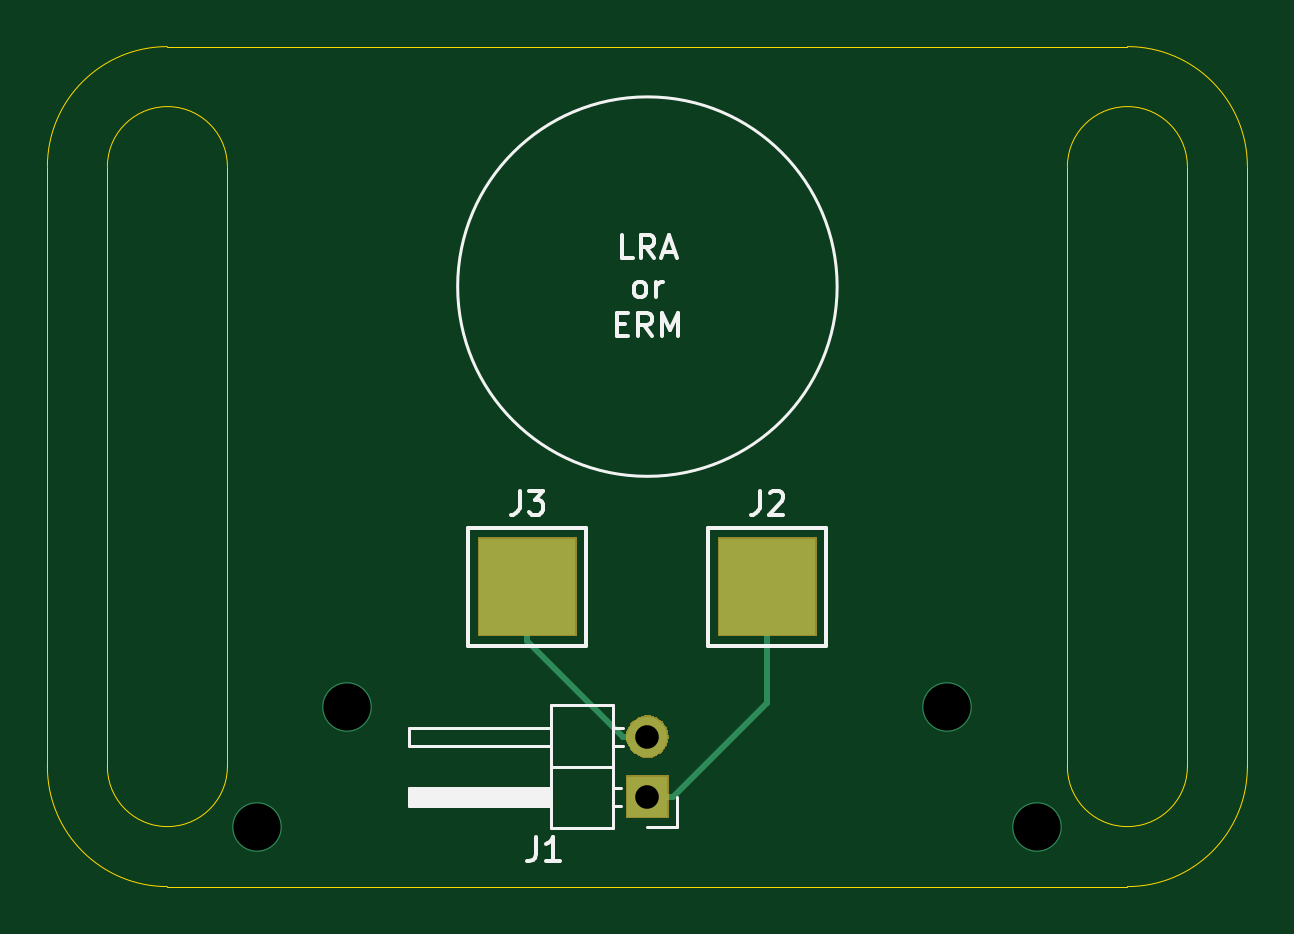
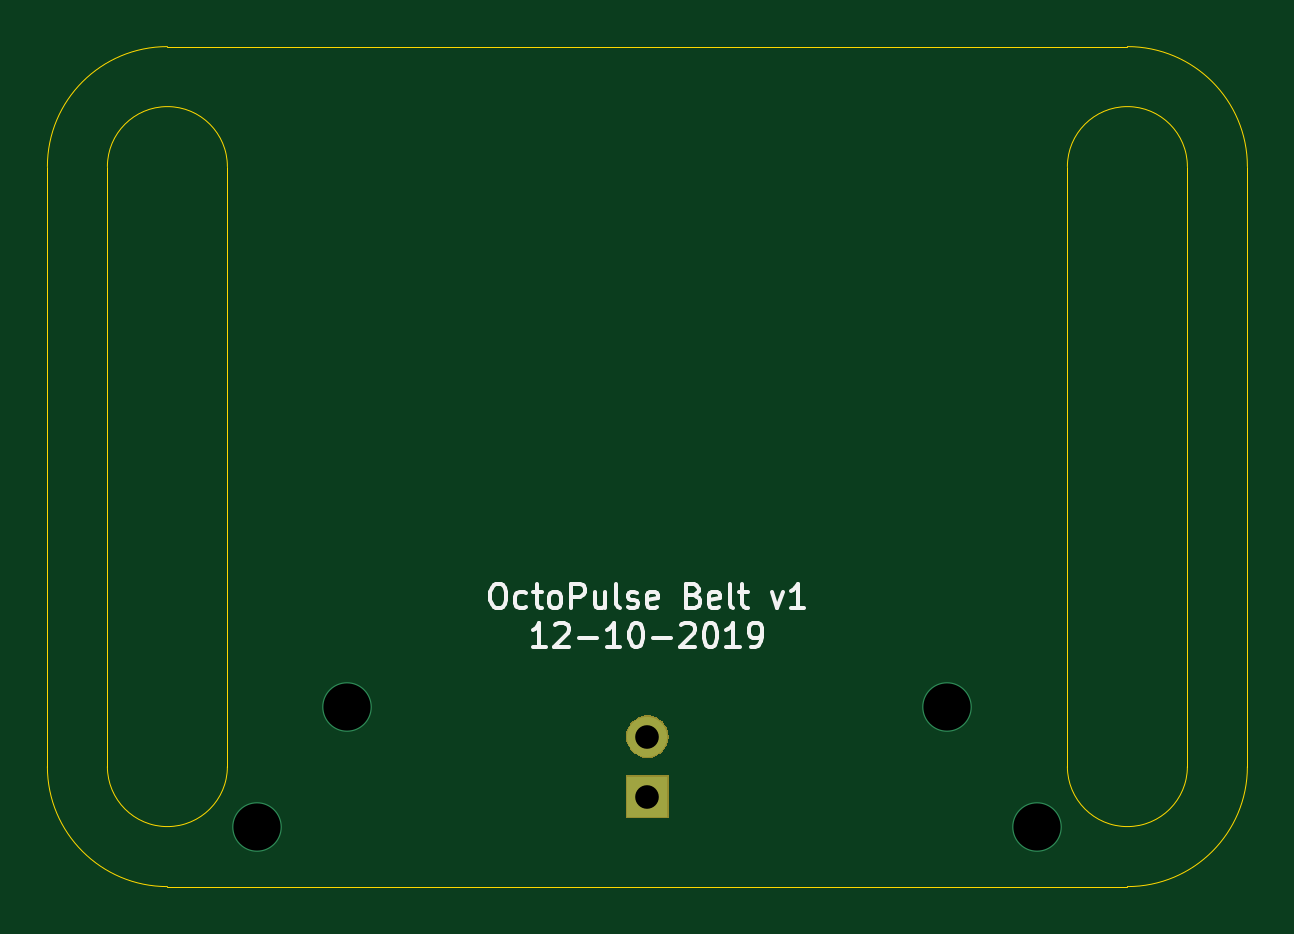
Circuit board: 10 layer files. Board 50.8 x 35.6 mm.
- bottom_copper: haptic-belt-B_Cu.gbl (737 bytes)
- bottom_mask: haptic-belt-B_Mask.gbs (1902 bytes)
- paste: haptic-belt-B_Paste.gbp (493 bytes)
- bottom_silk: haptic-belt-B_SilkS.gbo (7268 bytes)
- outline: haptic-belt-Edge_Cuts.gm1 (1472 bytes)
- top_copper: haptic-belt-F_Cu.gtl (1144 bytes)
- top_mask: haptic-belt-F_Mask.gts (2232 bytes)
- paste: haptic-belt-F_Paste.gtp (576 bytes)
- top_silk: haptic-belt-F_SilkS.gto (5146 bytes)
- drill: haptic-belt.drl (139 bytes)

=== bottom_copper: haptic-belt-B_Cu.gbl ===
G04 #@! TF.GenerationSoftware,KiCad,Pcbnew,(5.1.4)-1*
G04 #@! TF.CreationDate,2019-10-12T23:56:11-04:00*
G04 #@! TF.ProjectId,haptic-belt,68617074-6963-42d6-9265-6c742e6b6963,rev?*
G04 #@! TF.SameCoordinates,Original*
G04 #@! TF.FileFunction,Copper,L2,Bot*
G04 #@! TF.FilePolarity,Positive*
%FSLAX46Y46*%
G04 Gerber Fmt 4.6, Leading zero omitted, Abs format (unit mm)*
G04 Created by KiCad (PCBNEW (5.1.4)-1) date 2019-10-12 23:56:11*
%MOMM*%
%LPD*%
G04 APERTURE LIST*
%ADD10R,1.700000X1.700000*%
%ADD11O,1.700000X1.700000*%
%ADD12C,2.100000*%
G04 APERTURE END LIST*
D10*
X127000000Y-90170000D03*
D11*
X127000000Y-87630000D03*
D12*
X110490000Y-91440000D03*
X114300000Y-86360000D03*
X139700000Y-86360000D03*
X143510000Y-91440000D03*
M02*

=== bottom_mask: haptic-belt-B_Mask.gbs ===
G04 #@! TF.GenerationSoftware,KiCad,Pcbnew,(5.1.4)-1*
G04 #@! TF.CreationDate,2019-10-12T23:56:11-04:00*
G04 #@! TF.ProjectId,haptic-belt,68617074-6963-42d6-9265-6c742e6b6963,rev?*
G04 #@! TF.SameCoordinates,Original*
G04 #@! TF.FileFunction,Soldermask,Bot*
G04 #@! TF.FilePolarity,Negative*
%FSLAX46Y46*%
G04 Gerber Fmt 4.6, Leading zero omitted, Abs format (unit mm)*
G04 Created by KiCad (PCBNEW (5.1.4)-1) date 2019-10-12 23:56:11*
%MOMM*%
%LPD*%
G04 APERTURE LIST*
%ADD10C,0.100000*%
G04 APERTURE END LIST*
D10*
G36*
X127901000Y-91071000D02*
G01*
X126099000Y-91071000D01*
X126099000Y-89269000D01*
X127901000Y-89269000D01*
X127901000Y-91071000D01*
X127901000Y-91071000D01*
G37*
G36*
X127110442Y-86735518D02*
G01*
X127176627Y-86742037D01*
X127346466Y-86793557D01*
X127502991Y-86877222D01*
X127538729Y-86906552D01*
X127640186Y-86989814D01*
X127723448Y-87091271D01*
X127752778Y-87127009D01*
X127836443Y-87283534D01*
X127887963Y-87453373D01*
X127905359Y-87630000D01*
X127887963Y-87806627D01*
X127836443Y-87976466D01*
X127752778Y-88132991D01*
X127723448Y-88168729D01*
X127640186Y-88270186D01*
X127538729Y-88353448D01*
X127502991Y-88382778D01*
X127346466Y-88466443D01*
X127176627Y-88517963D01*
X127110442Y-88524482D01*
X127044260Y-88531000D01*
X126955740Y-88531000D01*
X126889558Y-88524482D01*
X126823373Y-88517963D01*
X126653534Y-88466443D01*
X126497009Y-88382778D01*
X126461271Y-88353448D01*
X126359814Y-88270186D01*
X126276552Y-88168729D01*
X126247222Y-88132991D01*
X126163557Y-87976466D01*
X126112037Y-87806627D01*
X126094641Y-87630000D01*
X126112037Y-87453373D01*
X126163557Y-87283534D01*
X126247222Y-87127009D01*
X126276552Y-87091271D01*
X126359814Y-86989814D01*
X126461271Y-86906552D01*
X126497009Y-86877222D01*
X126653534Y-86793557D01*
X126823373Y-86742037D01*
X126889558Y-86735518D01*
X126955740Y-86729000D01*
X127044260Y-86729000D01*
X127110442Y-86735518D01*
X127110442Y-86735518D01*
G37*
M02*

=== paste: haptic-belt-B_Paste.gbp ===
G04 #@! TF.GenerationSoftware,KiCad,Pcbnew,(5.1.4)-1*
G04 #@! TF.CreationDate,2019-10-12T23:56:11-04:00*
G04 #@! TF.ProjectId,haptic-belt,68617074-6963-42d6-9265-6c742e6b6963,rev?*
G04 #@! TF.SameCoordinates,Original*
G04 #@! TF.FileFunction,Paste,Bot*
G04 #@! TF.FilePolarity,Positive*
%FSLAX46Y46*%
G04 Gerber Fmt 4.6, Leading zero omitted, Abs format (unit mm)*
G04 Created by KiCad (PCBNEW (5.1.4)-1) date 2019-10-12 23:56:11*
%MOMM*%
%LPD*%
G04 APERTURE LIST*
G04 APERTURE END LIST*
M02*

=== bottom_silk: haptic-belt-B_SilkS.gbo (7268 bytes, source omitted) ===
=== outline: haptic-belt-Edge_Cuts.gm1 ===
G04 #@! TF.GenerationSoftware,KiCad,Pcbnew,(5.1.4)-1*
G04 #@! TF.CreationDate,2019-10-12T23:56:11-04:00*
G04 #@! TF.ProjectId,haptic-belt,68617074-6963-42d6-9265-6c742e6b6963,rev?*
G04 #@! TF.SameCoordinates,Original*
G04 #@! TF.FileFunction,Profile,NP*
%FSLAX46Y46*%
G04 Gerber Fmt 4.6, Leading zero omitted, Abs format (unit mm)*
G04 Created by KiCad (PCBNEW (5.1.4)-1) date 2019-10-12 23:56:11*
%MOMM*%
%LPD*%
G04 APERTURE LIST*
%ADD10C,0.050000*%
G04 APERTURE END LIST*
D10*
X144780000Y-63500000D02*
X144780000Y-88900000D01*
X144780000Y-63500000D02*
G75*
G02X149860000Y-63500000I2540000J0D01*
G01*
X149860000Y-63500000D02*
X149860000Y-88900000D01*
X149860000Y-88900000D02*
G75*
G02X144780000Y-88900000I-2540000J0D01*
G01*
X109220000Y-63500000D02*
X109220000Y-88900000D01*
X104140000Y-63500000D02*
X104140000Y-88900000D01*
X104140000Y-63500000D02*
G75*
G02X109220000Y-63500000I2540000J0D01*
G01*
X109220000Y-88900000D02*
G75*
G02X104140000Y-88900000I-2540000J0D01*
G01*
X106680000Y-93980000D02*
G75*
G02X101600000Y-88900000I0J5080000D01*
G01*
X152400000Y-88900000D02*
G75*
G02X147320000Y-93980000I-5080000J0D01*
G01*
X147320000Y-58420000D02*
G75*
G02X152400000Y-63500000I0J-5080000D01*
G01*
X101600000Y-63500000D02*
G75*
G02X106680000Y-58420000I5080000J0D01*
G01*
X101600000Y-88900000D02*
X101600000Y-63500000D01*
X147320000Y-93980000D02*
X106680000Y-93980000D01*
X152400000Y-63500000D02*
X152400000Y-88900000D01*
X106680000Y-58420000D02*
X147320000Y-58420000D01*
M02*

=== top_copper: haptic-belt-F_Cu.gtl ===
G04 #@! TF.GenerationSoftware,KiCad,Pcbnew,(5.1.4)-1*
G04 #@! TF.CreationDate,2019-10-12T23:56:11-04:00*
G04 #@! TF.ProjectId,haptic-belt,68617074-6963-42d6-9265-6c742e6b6963,rev?*
G04 #@! TF.SameCoordinates,Original*
G04 #@! TF.FileFunction,Copper,L1,Top*
G04 #@! TF.FilePolarity,Positive*
%FSLAX46Y46*%
G04 Gerber Fmt 4.6, Leading zero omitted, Abs format (unit mm)*
G04 Created by KiCad (PCBNEW (5.1.4)-1) date 2019-10-12 23:56:11*
%MOMM*%
%LPD*%
G04 APERTURE LIST*
%ADD10R,1.700000X1.700000*%
%ADD11O,1.700000X1.700000*%
%ADD12R,4.064000X4.064000*%
%ADD13C,2.100000*%
%ADD14C,0.250000*%
G04 APERTURE END LIST*
D10*
X127000000Y-90170000D03*
D11*
X127000000Y-87630000D03*
D12*
X132080000Y-81280000D03*
X121920000Y-81280000D03*
D13*
X110490000Y-91440000D03*
X114300000Y-86360000D03*
X139700000Y-86360000D03*
X143510000Y-91440000D03*
D14*
X128100000Y-90170000D02*
X127000000Y-90170000D01*
X132080000Y-86190000D02*
X128100000Y-90170000D01*
X132080000Y-81280000D02*
X132080000Y-86190000D01*
X125988000Y-87630000D02*
X127000000Y-87630000D01*
X121920000Y-83562000D02*
X125988000Y-87630000D01*
X121920000Y-81280000D02*
X121920000Y-83562000D01*
M02*

=== top_mask: haptic-belt-F_Mask.gts ===
G04 #@! TF.GenerationSoftware,KiCad,Pcbnew,(5.1.4)-1*
G04 #@! TF.CreationDate,2019-10-12T23:56:11-04:00*
G04 #@! TF.ProjectId,haptic-belt,68617074-6963-42d6-9265-6c742e6b6963,rev?*
G04 #@! TF.SameCoordinates,Original*
G04 #@! TF.FileFunction,Soldermask,Top*
G04 #@! TF.FilePolarity,Negative*
%FSLAX46Y46*%
G04 Gerber Fmt 4.6, Leading zero omitted, Abs format (unit mm)*
G04 Created by KiCad (PCBNEW (5.1.4)-1) date 2019-10-12 23:56:11*
%MOMM*%
%LPD*%
G04 APERTURE LIST*
%ADD10C,0.100000*%
G04 APERTURE END LIST*
D10*
G36*
X127901000Y-91071000D02*
G01*
X126099000Y-91071000D01*
X126099000Y-89269000D01*
X127901000Y-89269000D01*
X127901000Y-91071000D01*
X127901000Y-91071000D01*
G37*
G36*
X127110442Y-86735518D02*
G01*
X127176627Y-86742037D01*
X127346466Y-86793557D01*
X127502991Y-86877222D01*
X127538729Y-86906552D01*
X127640186Y-86989814D01*
X127723448Y-87091271D01*
X127752778Y-87127009D01*
X127836443Y-87283534D01*
X127887963Y-87453373D01*
X127905359Y-87630000D01*
X127887963Y-87806627D01*
X127836443Y-87976466D01*
X127752778Y-88132991D01*
X127723448Y-88168729D01*
X127640186Y-88270186D01*
X127538729Y-88353448D01*
X127502991Y-88382778D01*
X127346466Y-88466443D01*
X127176627Y-88517963D01*
X127110442Y-88524482D01*
X127044260Y-88531000D01*
X126955740Y-88531000D01*
X126889558Y-88524482D01*
X126823373Y-88517963D01*
X126653534Y-88466443D01*
X126497009Y-88382778D01*
X126461271Y-88353448D01*
X126359814Y-88270186D01*
X126276552Y-88168729D01*
X126247222Y-88132991D01*
X126163557Y-87976466D01*
X126112037Y-87806627D01*
X126094641Y-87630000D01*
X126112037Y-87453373D01*
X126163557Y-87283534D01*
X126247222Y-87127009D01*
X126276552Y-87091271D01*
X126359814Y-86989814D01*
X126461271Y-86906552D01*
X126497009Y-86877222D01*
X126653534Y-86793557D01*
X126823373Y-86742037D01*
X126889558Y-86735518D01*
X126955740Y-86729000D01*
X127044260Y-86729000D01*
X127110442Y-86735518D01*
X127110442Y-86735518D01*
G37*
G36*
X134163000Y-83363000D02*
G01*
X129997000Y-83363000D01*
X129997000Y-79197000D01*
X134163000Y-79197000D01*
X134163000Y-83363000D01*
X134163000Y-83363000D01*
G37*
G36*
X124003000Y-83363000D02*
G01*
X119837000Y-83363000D01*
X119837000Y-79197000D01*
X124003000Y-79197000D01*
X124003000Y-83363000D01*
X124003000Y-83363000D01*
G37*
M02*

=== paste: haptic-belt-F_Paste.gtp ===
G04 #@! TF.GenerationSoftware,KiCad,Pcbnew,(5.1.4)-1*
G04 #@! TF.CreationDate,2019-10-12T23:56:11-04:00*
G04 #@! TF.ProjectId,haptic-belt,68617074-6963-42d6-9265-6c742e6b6963,rev?*
G04 #@! TF.SameCoordinates,Original*
G04 #@! TF.FileFunction,Paste,Top*
G04 #@! TF.FilePolarity,Positive*
%FSLAX46Y46*%
G04 Gerber Fmt 4.6, Leading zero omitted, Abs format (unit mm)*
G04 Created by KiCad (PCBNEW (5.1.4)-1) date 2019-10-12 23:56:11*
%MOMM*%
%LPD*%
G04 APERTURE LIST*
%ADD10R,4.064000X4.064000*%
G04 APERTURE END LIST*
D10*
X132080000Y-81280000D03*
X121920000Y-81280000D03*
M02*

=== top_silk: haptic-belt-F_SilkS.gto ===
G04 #@! TF.GenerationSoftware,KiCad,Pcbnew,(5.1.4)-1*
G04 #@! TF.CreationDate,2019-10-12T23:56:11-04:00*
G04 #@! TF.ProjectId,haptic-belt,68617074-6963-42d6-9265-6c742e6b6963,rev?*
G04 #@! TF.SameCoordinates,Original*
G04 #@! TF.FileFunction,Legend,Top*
G04 #@! TF.FilePolarity,Positive*
%FSLAX46Y46*%
G04 Gerber Fmt 4.6, Leading zero omitted, Abs format (unit mm)*
G04 Created by KiCad (PCBNEW (5.1.4)-1) date 2019-10-12 23:56:11*
%MOMM*%
%LPD*%
G04 APERTURE LIST*
%ADD10C,0.150000*%
%ADD11C,0.120000*%
G04 APERTURE END LIST*
D10*
X126380952Y-67382380D02*
X125904761Y-67382380D01*
X125904761Y-66382380D01*
X127285714Y-67382380D02*
X126952380Y-66906190D01*
X126714285Y-67382380D02*
X126714285Y-66382380D01*
X127095238Y-66382380D01*
X127190476Y-66430000D01*
X127238095Y-66477619D01*
X127285714Y-66572857D01*
X127285714Y-66715714D01*
X127238095Y-66810952D01*
X127190476Y-66858571D01*
X127095238Y-66906190D01*
X126714285Y-66906190D01*
X127666666Y-67096666D02*
X128142857Y-67096666D01*
X127571428Y-67382380D02*
X127904761Y-66382380D01*
X128238095Y-67382380D01*
X126619047Y-69032380D02*
X126523809Y-68984761D01*
X126476190Y-68937142D01*
X126428571Y-68841904D01*
X126428571Y-68556190D01*
X126476190Y-68460952D01*
X126523809Y-68413333D01*
X126619047Y-68365714D01*
X126761904Y-68365714D01*
X126857142Y-68413333D01*
X126904761Y-68460952D01*
X126952380Y-68556190D01*
X126952380Y-68841904D01*
X126904761Y-68937142D01*
X126857142Y-68984761D01*
X126761904Y-69032380D01*
X126619047Y-69032380D01*
X127380952Y-69032380D02*
X127380952Y-68365714D01*
X127380952Y-68556190D02*
X127428571Y-68460952D01*
X127476190Y-68413333D01*
X127571428Y-68365714D01*
X127666666Y-68365714D01*
X125714285Y-70158571D02*
X126047619Y-70158571D01*
X126190476Y-70682380D02*
X125714285Y-70682380D01*
X125714285Y-69682380D01*
X126190476Y-69682380D01*
X127190476Y-70682380D02*
X126857142Y-70206190D01*
X126619047Y-70682380D02*
X126619047Y-69682380D01*
X127000000Y-69682380D01*
X127095238Y-69730000D01*
X127142857Y-69777619D01*
X127190476Y-69872857D01*
X127190476Y-70015714D01*
X127142857Y-70110952D01*
X127095238Y-70158571D01*
X127000000Y-70206190D01*
X126619047Y-70206190D01*
X127619047Y-70682380D02*
X127619047Y-69682380D01*
X127952380Y-70396666D01*
X128285714Y-69682380D01*
X128285714Y-70682380D01*
D11*
X135032185Y-68580000D02*
G75*
G03X135032185Y-68580000I-8032185J0D01*
G01*
X125560000Y-91500000D02*
X125560000Y-86300000D01*
X125560000Y-86300000D02*
X122900000Y-86300000D01*
X122900000Y-86300000D02*
X122900000Y-91500000D01*
X122900000Y-91500000D02*
X125560000Y-91500000D01*
X122900000Y-90550000D02*
X116900000Y-90550000D01*
X116900000Y-90550000D02*
X116900000Y-89790000D01*
X116900000Y-89790000D02*
X122900000Y-89790000D01*
X122900000Y-90490000D02*
X116900000Y-90490000D01*
X122900000Y-90370000D02*
X116900000Y-90370000D01*
X122900000Y-90250000D02*
X116900000Y-90250000D01*
X122900000Y-90130000D02*
X116900000Y-90130000D01*
X122900000Y-90010000D02*
X116900000Y-90010000D01*
X122900000Y-89890000D02*
X116900000Y-89890000D01*
X125890000Y-90550000D02*
X125560000Y-90550000D01*
X125890000Y-89790000D02*
X125560000Y-89790000D01*
X125560000Y-88900000D02*
X122900000Y-88900000D01*
X122900000Y-88010000D02*
X116900000Y-88010000D01*
X116900000Y-88010000D02*
X116900000Y-87250000D01*
X116900000Y-87250000D02*
X122900000Y-87250000D01*
X125957071Y-88010000D02*
X125560000Y-88010000D01*
X125957071Y-87250000D02*
X125560000Y-87250000D01*
X128270000Y-90170000D02*
X128270000Y-91440000D01*
X128270000Y-91440000D02*
X127000000Y-91440000D01*
D10*
X129580640Y-78780640D02*
X134579360Y-78780640D01*
X134579360Y-78780640D02*
X134579360Y-83779360D01*
X134579360Y-83779360D02*
X129580640Y-83779360D01*
X129580640Y-83779360D02*
X129580640Y-78780640D01*
X119420640Y-83779360D02*
X119420640Y-78780640D01*
X124419360Y-83779360D02*
X119420640Y-83779360D01*
X124419360Y-78780640D02*
X124419360Y-83779360D01*
X119420640Y-78780640D02*
X124419360Y-78780640D01*
X122281666Y-91892380D02*
X122281666Y-92606666D01*
X122234047Y-92749523D01*
X122138809Y-92844761D01*
X121995952Y-92892380D01*
X121900714Y-92892380D01*
X123281666Y-92892380D02*
X122710238Y-92892380D01*
X122995952Y-92892380D02*
X122995952Y-91892380D01*
X122900714Y-92035238D01*
X122805476Y-92130476D01*
X122710238Y-92178095D01*
X131746666Y-77232260D02*
X131746666Y-77946546D01*
X131699047Y-78089403D01*
X131603809Y-78184641D01*
X131460952Y-78232260D01*
X131365714Y-78232260D01*
X132175238Y-77327499D02*
X132222857Y-77279880D01*
X132318095Y-77232260D01*
X132556190Y-77232260D01*
X132651428Y-77279880D01*
X132699047Y-77327499D01*
X132746666Y-77422737D01*
X132746666Y-77517975D01*
X132699047Y-77660832D01*
X132127619Y-78232260D01*
X132746666Y-78232260D01*
X121586666Y-77232260D02*
X121586666Y-77946546D01*
X121539047Y-78089403D01*
X121443809Y-78184641D01*
X121300952Y-78232260D01*
X121205714Y-78232260D01*
X121967619Y-77232260D02*
X122586666Y-77232260D01*
X122253333Y-77613213D01*
X122396190Y-77613213D01*
X122491428Y-77660832D01*
X122539047Y-77708451D01*
X122586666Y-77803689D01*
X122586666Y-78041784D01*
X122539047Y-78137022D01*
X122491428Y-78184641D01*
X122396190Y-78232260D01*
X122110476Y-78232260D01*
X122015238Y-78184641D01*
X121967619Y-78137022D01*
M02*

=== drill: haptic-belt.drl ===
M48
INCH,TZ
T1C0.0394
T2C0.0787
%
G90
G05
T1
X50000Y-34500
X50000Y-35500
T2
X43500Y-36000
X45000Y-34000
X55000Y-34000
X56500Y-36000
T0
M30
